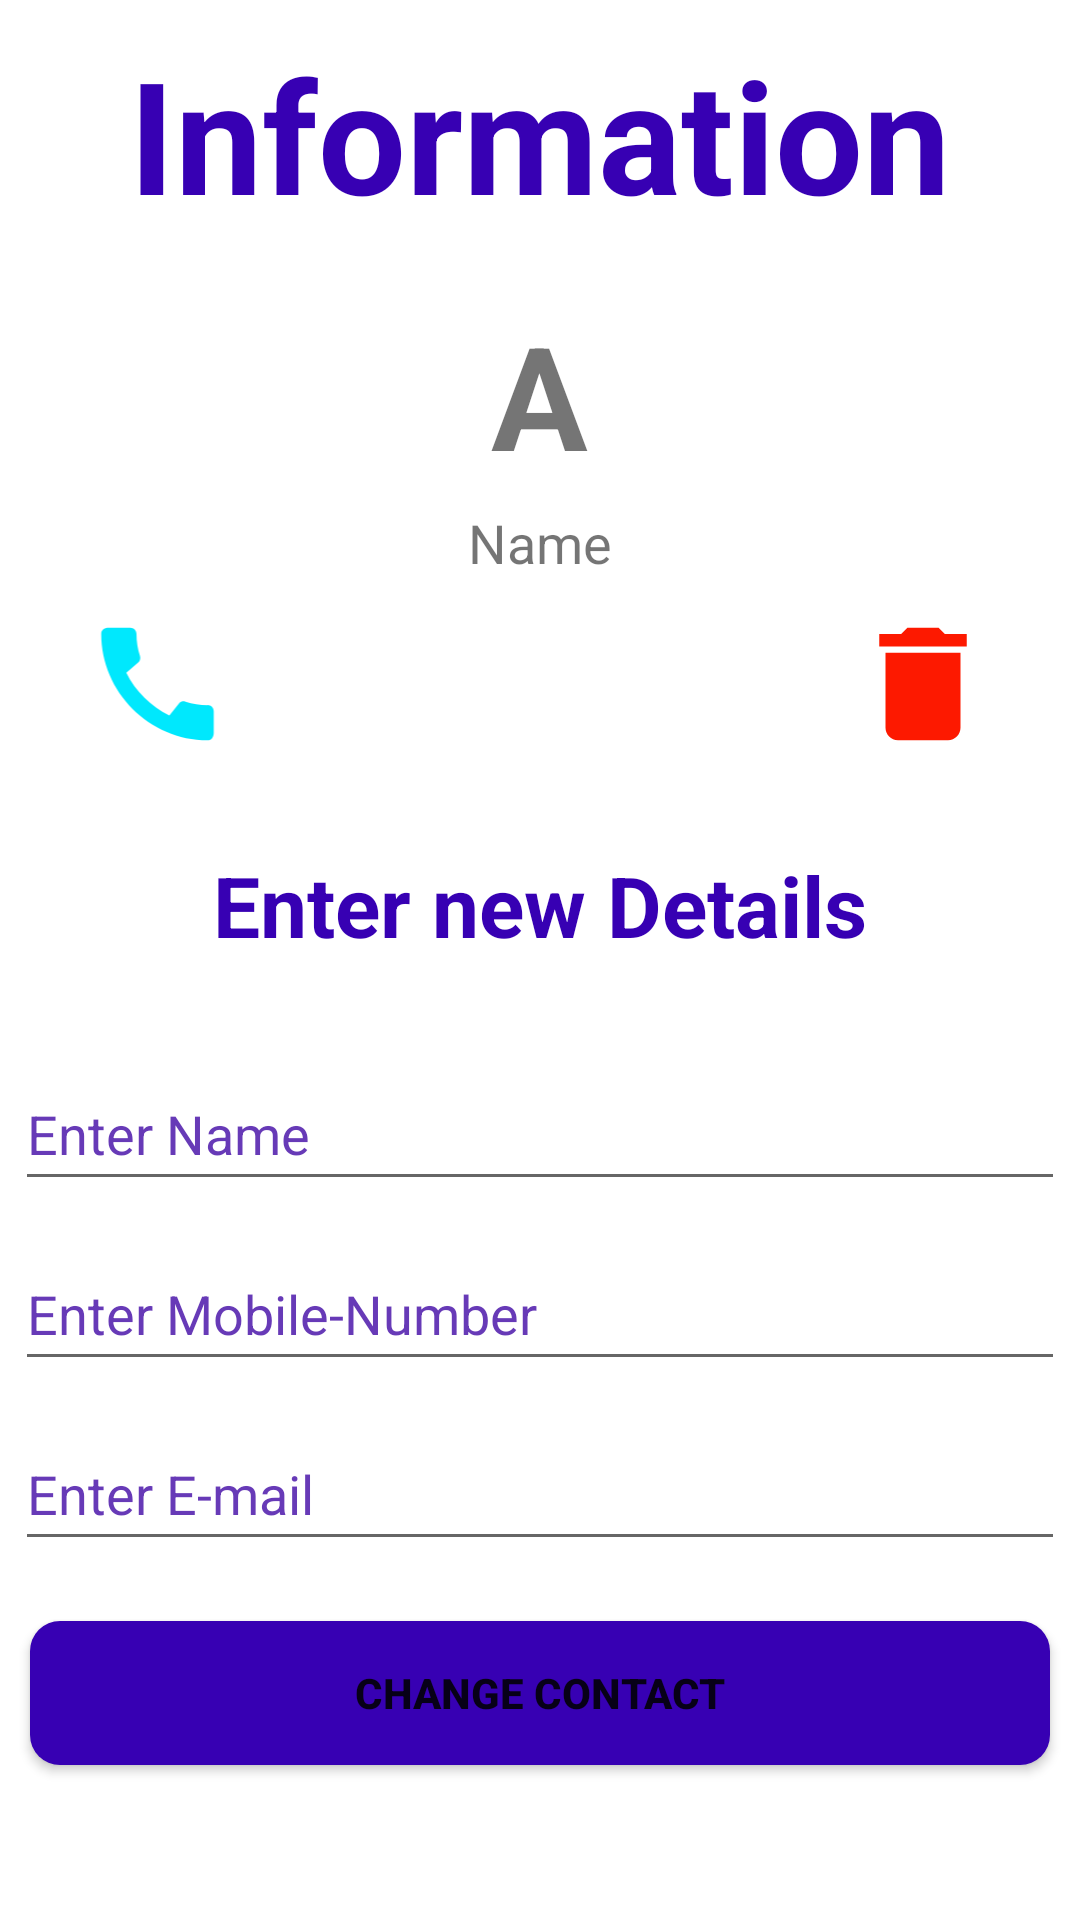

Android layout source for this screen:
<!-- AndroidManifest.xml: application theme Theme.ContApp -->
<!-- res/layout/activity_info.xml -->
<?xml version="1.0" encoding="utf-8"?>
<LinearLayout xmlns:android="http://schemas.android.com/apk/res/android"
    xmlns:app="http://schemas.android.com/apk/res-auto"
    xmlns:tools="http://schemas.android.com/tools"
    android:layout_width="match_parent"
    android:layout_height="match_parent"
    android:orientation="vertical"
    tools:context=".Info">
    <TextView
        android:id="@+id/tvHeading"
        android:layout_width="wrap_content"
        android:layout_height="wrap_content"
        android:layout_gravity="center"
        android:layout_marginTop="10dp"
        android:textSize="52sp"
        android:textStyle="bold"
        android:text="Information"
        android:textColor="@color/purple_700"/>

    <TextView
        android:id="@+id/tvchar"
        android:layout_width="wrap_content"
        android:layout_height="wrap_content"
        android:layout_gravity="center"
        android:layout_marginTop="20dp"
        android:textSize="48sp"
        android:textStyle="bold"
        android:text="A" />

    <TextView
        android:id="@+id/tvName"
        android:layout_width="wrap_content"
        android:textSize="18sp"
        android:textStyle="normal"
        android:layout_marginTop="5dp"
        android:layout_gravity="center"
        android:layout_height="wrap_content"
        android:text="Name"
        />
<LinearLayout
    android:layout_width="match_parent"
    android:layout_height="wrap_content"
    android:orientation="horizontal"
    android:layout_margin="10dp"
    android:weightSum="4">


    <ImageView
        android:id="@+id/ivCall"
        android:layout_width="50dp"
        android:layout_height="50dp"
        android:layout_weight="1"
        android:clickable="true"
        app:srcCompat="@drawable/ic_baseline_call_24"
        tools:ignore="SpeakableTextPresentCheck" />

    <ImageView
        android:id="@+id/ivEmail"
        android:layout_width="50dp"
        android:layout_height="50dp"
        android:layout_weight="1"
        android:clickable="true"
        app:srcCompat="@drawable/ic_baseline_email_24"
        tools:ignore="SpeakableTextPresentCheck" />

    <ImageView
        android:id="@+id/ivEdit"
        android:layout_width="50dp"
        android:layout_height="50dp"
        android:layout_weight="1"
        android:clickable="true"
        app:srcCompat="@drawable/ic_baseline_edit_24"
        tools:ignore="SpeakableTextPresentCheck" />
    <ImageView
        android:id="@+id/ivDelete"
        android:layout_width="50dp"
        android:layout_height="50dp"
        android:layout_weight="1"
        android:clickable="true"
        app:srcCompat="@drawable/ic_baseline_delete_24"
        tools:ignore="SpeakableTextPresentCheck" />

</LinearLayout>
    <TextView
        android:layout_width="match_parent"
        android:layout_height="wrap_content"
        android:textSize="28sp"
        android:id="@+id/tvDetails"
        android:layout_marginTop="20dp"
        android:layout_marginBottom="30dp"
        android:gravity="center"
        android:textColor="@color/purple_700"
        android:textStyle="bold"
        android:text="@string/enter_new_details"/>

    <EditText
        android:id="@+id/edtEditContactName"
        android:layout_width="match_parent"
        android:inputType="textPersonName"
        android:layout_height="wrap_content"
        android:layout_marginLeft="5dp"
        android:layout_marginTop="2dp"
        android:layout_marginRight="5dp"
        android:layout_marginBottom="10dp"
        android:hint="@string/enter_name"
        android:minHeight="48dp"
        android:textColorHint="#673AB7" />

    <EditText
        android:id="@+id/edtEditContactNumber"
        android:layout_width="match_parent"
        android:layout_height="wrap_content"
        android:layout_marginLeft="5dp"
        android:layout_marginTop="2dp"
        android:layout_marginRight="5dp"
        android:layout_marginBottom="10dp"
        android:hint="@string/enter_mobile_number"
        android:inputType="phone"
        android:minHeight="48dp"
        android:textColorHint="#673AB7" />

    <EditText
        android:id="@+id/edtEditContactEmail"
        android:layout_width="match_parent"
        android:layout_height="wrap_content"
        android:layout_marginLeft="5dp"
        android:layout_marginTop="2dp"
        android:layout_marginRight="5dp"
        android:layout_marginBottom="10dp"
        android:hint="@string/enter_e_mail"
        android:inputType="textEmailAddress"
        android:minHeight="48dp"
        android:textColorHint="#673AB7" />

    <Button
        android:id="@+id/btnchange"
        android:layout_width="match_parent"
        android:layout_height="wrap_content"
        android:layout_margin="10dp"
        android:background="@drawable/buttons"
        android:text="@string/change_contact"
        android:textStyle="bold" />


</LinearLayout>
<!-- resources referenced by this layout -->
<resources>
  <color name="purple_700">#FF3700B3</color>
  <!-- drawable buttons (drawable) -->
  <?xml version="1.0" encoding="utf-8"?>
  <shape android:shape="rectangle" xmlns:android="http://schemas.android.com/apk/res/android">
  <corners android:radius="10dp"/>
      <solid android:color="@color/purple_700"/>
  
  </shape>
  <!-- drawable ic_baseline_call_24 (drawable) -->
  <vector android:height="24dp" android:tint="#00E8FD"
      android:viewportHeight="24" android:viewportWidth="24"
      android:width="24dp" xmlns:android="http://schemas.android.com/apk/res/android">
      <path android:fillColor="@android:color/white" android:pathData="M20.01,15.38c-1.23,0 -2.42,-0.2 -3.53,-0.56 -0.35,-0.12 -0.74,-0.03 -1.01,0.24l-1.57,1.97c-2.83,-1.35 -5.48,-3.9 -6.89,-6.83l1.95,-1.66c0.27,-0.28 0.35,-0.67 0.24,-1.02 -0.37,-1.11 -0.56,-2.3 -0.56,-3.53 0,-0.54 -0.45,-0.99 -0.99,-0.99H4.19C3.65,3 3,3.24 3,3.99 3,13.28 10.73,21 20.01,21c0.71,0 0.99,-0.63 0.99,-1.18v-3.45c0,-0.54 -0.45,-0.99 -0.99,-0.99z"/>
  </vector>
  <!-- drawable ic_baseline_delete_24 (drawable) -->
  <vector android:height="24dp" android:tint="#FD1900"
      android:viewportHeight="24" android:viewportWidth="24"
      android:width="24dp" xmlns:android="http://schemas.android.com/apk/res/android">
      <path android:fillColor="@android:color/white" android:pathData="M6,19c0,1.1 0.9,2 2,2h8c1.1,0 2,-0.9 2,-2V7H6v12zM19,4h-3.5l-1,-1h-5l-1,1H5v2h14V4z"/>
  </vector>
  <string name="change_contact">change contact</string>
  <string name="enter_e_mail">Enter E-mail</string>
  <string name="enter_mobile_number">Enter Mobile-Number</string>
  <string name="enter_name">Enter Name</string>
  <string name="enter_new_details">Enter new Details</string>
  <style name="Theme.ContApp" parent="Theme.MaterialComponents.DayNight.DarkActionBar">
          
          <item name="colorPrimary">@color/purple_500</item>
          <item name="colorPrimaryVariant">@color/purple_700</item>
          <item name="colorOnPrimary">@color/white</item>
          
          <item name="colorSecondary">@color/teal_700</item>
          <item name="colorSecondaryVariant">@color/teal_700</item>
          <item name="colorOnSecondary">@color/black</item>
          
          <item name="android:statusBarColor" tools:targetApi="l">?attr/colorPrimaryVariant</item>
          
      </style>
  <color name="purple_500">#FF6200EE</color>
  <color name="white">#FFFFFFFF</color>
  <color name="teal_700">#FF018786</color>
  <color name="black">#FF000000</color>
</resources>
